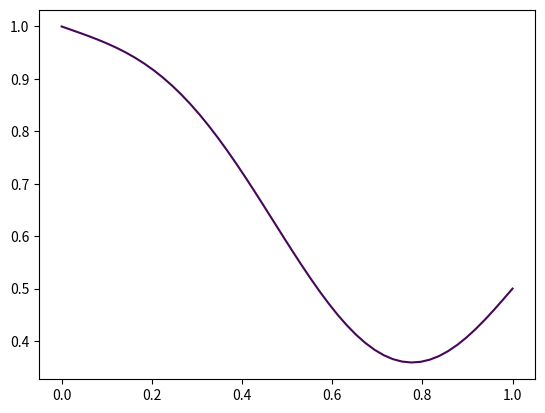
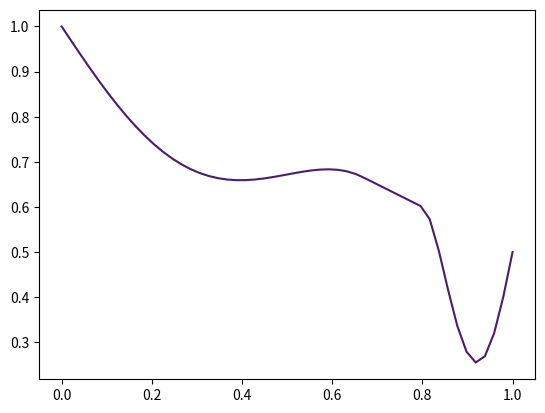
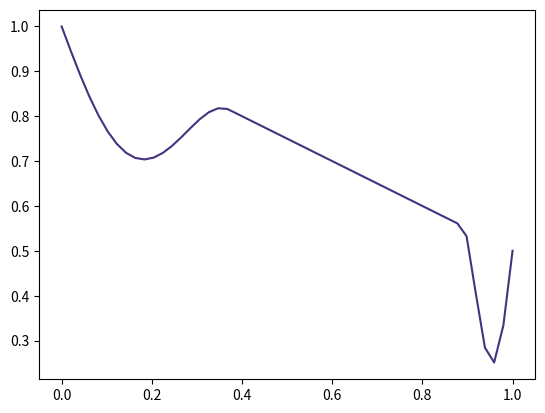
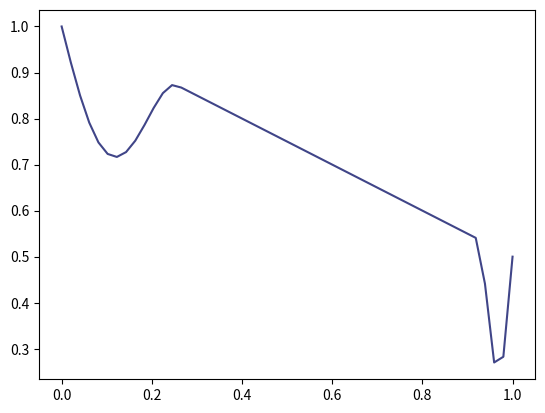

Here is the Python script that generated these plots, in order:
import numpy as np
import matplotlib.pyplot as plt

plt.ion()
plt.show()

def spline(a, av, b, bv, t):
	t = float(t)
	D = 6
	M = np.array([[ (t ** (i - 1)) * i for i in range(D, 1, -1) ], [ t ** i for i in range(D, 1, -1) ]])
	# M = np.array([ [ t ** 3 * 4, t ** 2 * 3, t * 2 ], [ t ** 4, t ** 3, t ** 2 ] ])
	B = np.array([ av - bv, a - b - bv * t ])
	MMT = np.dot(M, M.T)
	x = np.dot(M.T, (np.array([ MMT[1][1] * B[0] - MMT[0][1] * B[1], MMT[0][0] * B[1] - MMT[1][0] * B[0]]) / (MMT[0][0] * MMT[1][1] - MMT[0][1] * MMT[1][0]))[...,np.newaxis])
	return np.hstack((np.squeeze(x), [bv, b]))
	# return [(2*b + bv * t - 2*a + av * t)/t**3, (-3*b - 2*bv * t + 3*a - av * t)/t**2, bv, b]

CONTROL_TIME = 0.5
def spline_(x0, v0, xf, vf, duration):
	vc = (xf - x0) * 2 / duration - v0 * CONTROL_TIME - vf * (1 - CONTROL_TIME);
	xc = x0 + (v0 + vc) * CONTROL_TIME * duration / 2;
	return (lambda t:\
		# [
			(x0 + v0 * t + (vc - v0) * t ** 2 / 2 / CONTROL_TIME * duration) if t < CONTROL_TIME else \
				(xc + (vc * (t - CONTROL_TIME) + (vf - vc) * (t - CONTROL_TIME) ** 2 / 2 / (1 - CONTROL_TIME)) * duration))
			# v0 + (vc - v0) * t / CONTROL_TIME if t < CONTROL_TIME else \
			# 	vc + (vf - vc) * (t - CONTROL_TIME) / (1 - CONTROL_TIME)
		# ]

def smoothstep(t):
	return 3 * t ** 2 - 2 * t ** 3
	
def spline__(a, av, b, bv, t):
	l = (av * t + a)
	m = (b - a) * t + a
	r = (bv * (t - 1) + b)
	av_ = max(abs(av), 1)
	bv_ = max(abs(bv), 1)
	
	if t < 1 / av_ and t >= (1 - 1 / bv_):
		s0 = smoothstep(t * av_)
		s1 = smoothstep((1 - t) * bv_)
		s2 = smoothstep((t - (1 - 1 / bv_)) / (1 / av_ - (1 - 1 / bv_)))
		return (l * (1 - s0) + m * s0) * (1 - s2) + (r * (1 - s1) + m * s1) * s2
	elif t < 1 / av_:
		s = smoothstep(t * av_)
		return l * (1 - s) + m * s
	elif t >= 1 / av_ and t < (1 - 1 / bv_):
		return m
	else:
		s = smoothstep((1 - t) * bv_)
		return r * (1 - s) + m * s
	# return (lambda t: (av * t + a) * smoothstep())

def poly(k, t):
	return np.sum([k_ * t ** (len(k) - i - 1) for i, k_ in enumerate(k)], axis=0)

cmap = plt.get_cmap('viridis').colors
for i in range(1,16, 4):
	# k = 
	plt.plot(np.linspace(0, 1), [spline__(1, -0.3 * i, 0.5, 1 * i, t) for t in np.linspace(0, 1)], color=cmap[int(i * len(cmap) / 64)])
	input()
	plt.clf()
